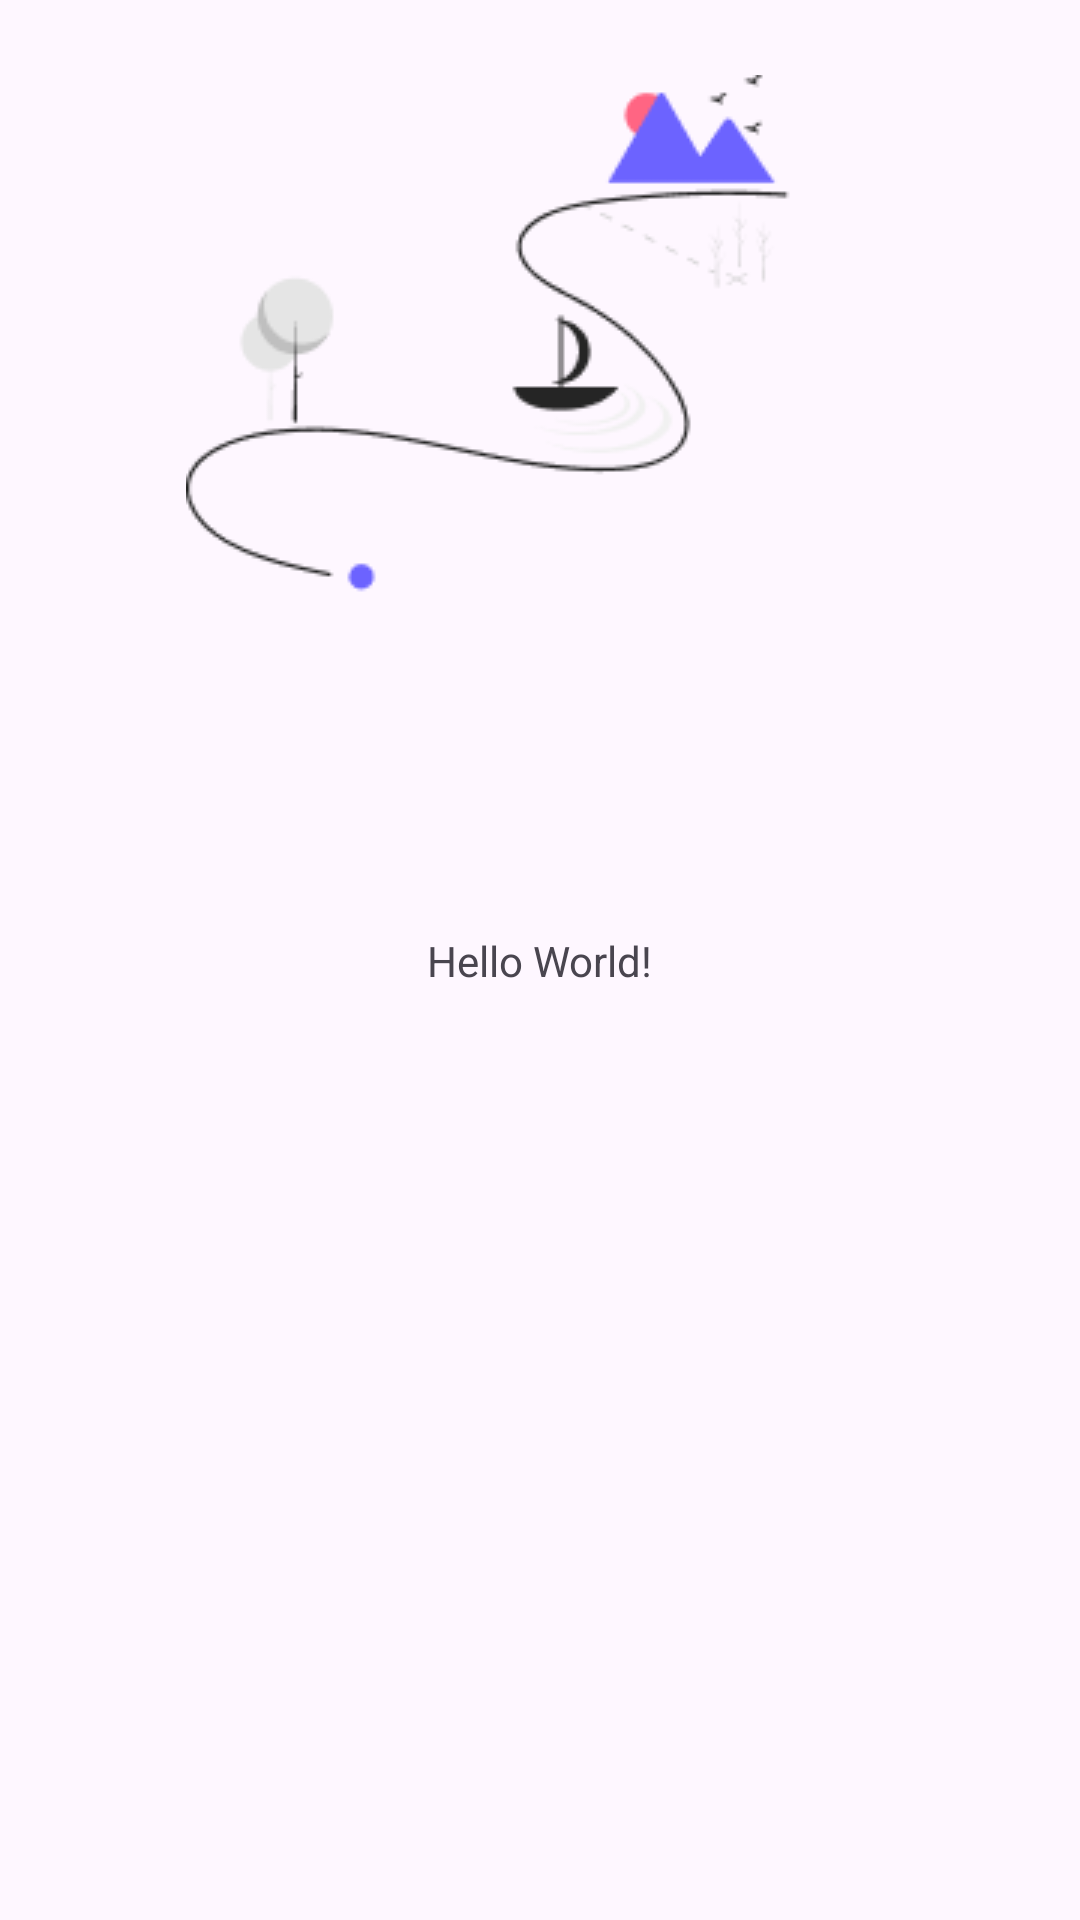

Reconstruct the res/layout file that produces this screen, plus the resources it refers to.
<!-- AndroidManifest.xml: application theme Theme.MobAplicationProject -->
<!-- res/layout/activity_main.xml -->
<?xml version="1.0" encoding="utf-8"?>
<androidx.constraintlayout.widget.ConstraintLayout xmlns:android="http://schemas.android.com/apk/res/android"
    xmlns:app="http://schemas.android.com/apk/res-auto"
    xmlns:tools="http://schemas.android.com/tools"
    android:id="@+id/main"
    android:layout_width="match_parent"
    android:layout_height="match_parent"
    tools:context=".MainActivity">

    <TextView
        android:layout_width="wrap_content"
        android:layout_height="wrap_content"
        android:text="Hello World!"
        app:layout_constraintBottom_toBottomOf="parent"
        app:layout_constraintEnd_toEndOf="parent"
        app:layout_constraintStart_toStartOf="parent"
        app:layout_constraintTop_toTopOf="parent" />

    <ImageView
        android:id="@+id/imageView"
        android:layout_width="wrap_content"
        android:layout_height="wrap_content"
        android:layout_marginStart="62dp"
        android:layout_marginTop="25dp"
        app:layout_constraintStart_toStartOf="parent"
        app:layout_constraintTop_toTopOf="parent"
        app:srcCompat="@drawable/undraw_adventure_map_hnin_2" />

</androidx.constraintlayout.widget.ConstraintLayout>
<!-- resources referenced by this layout -->
<resources>
  <!-- drawable undraw_adventure_map_hnin_2: png bitmap (drawable, 7315 bytes) -->
  <style name="Theme.MobAplicationProject" parent="Base.Theme.MobAplicationProject" />
  <style name="Base.Theme.MobAplicationProject" parent="Theme.Material3.DayNight.NoActionBar">
          
          
      </style>
</resources>
